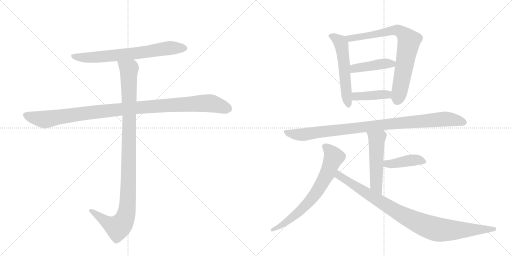
t = 0.00 s
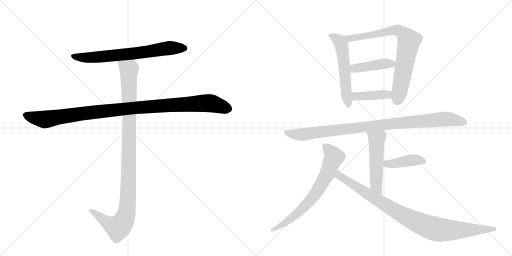
t = 2.00 s
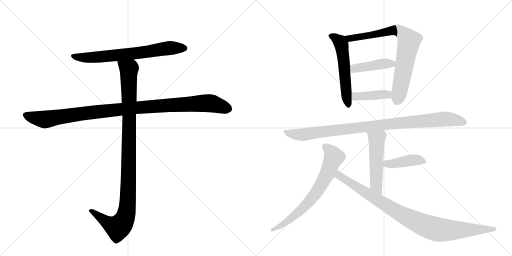
t = 4.00 s
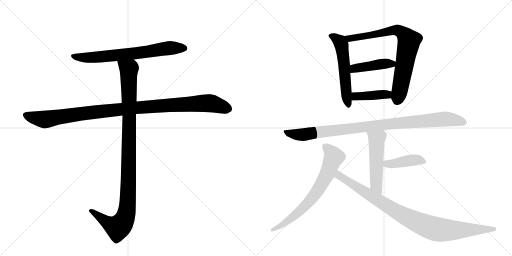
t = 6.00 s
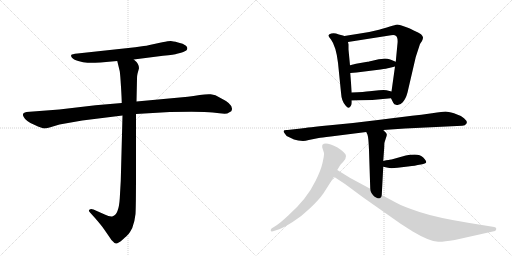
t = 8.00 s
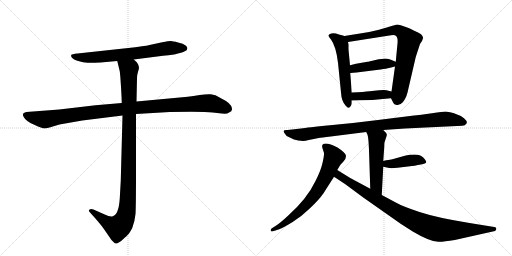
t = 9.99 s

The animated SVG that drew these frames (rendered in a browser with its animation timeline set to each time). Animation: 12 CSS @keyframes rules; one cycle of 9.99 s.

<svg version="1.1" viewBox="0 0 2048 1024" xmlns="http://www.w3.org/2000/svg">
  <g stroke="lightgray" stroke-dasharray="1,1" stroke-width="1" transform="scale(4, 4)">
    <line x1="0" y1="0" x2="256" y2="256"></line>
    <line x1="256" y1="0" x2="0" y2="256"></line>
    <line x1="128" y1="0" x2="128" y2="256"></line>
    <line x1="0" y1="128" x2="256" y2="128"></line>
    <line x1="256" y1="0" x2="512" y2="256"></line>
    <line x1="512" y1="0" x2="256" y2="256"></line>
    <line x1="384" y1="0" x2="384" y2="256"></line>
    <line x1="256" y1="128" x2="512" y2="128"></line>
  </g>
<g transform="scale(1, -1) translate(0, -850)">
   <style type="text/css">
    @keyframes keyframes0 {
      from {
       stroke: black;
       stroke-dashoffset: 705;
       stroke-width: 128;
       }
       70% {
       animation-timing-function: step-end;
       stroke: black;
       stroke-dashoffset: 0;
       stroke-width: 128;
       }
       to {
       stroke: black;
       stroke-width: 1024;
       }
       }
       #make-me-a-hanzi-animation-0 {
         animation: keyframes0 0.823730s both;
         animation-delay: 0.000000s;
         animation-timing-function: linear;
       }
    @keyframes keyframes1 {
      from {
       stroke: black;
       stroke-dashoffset: 1076;
       stroke-width: 128;
       }
       78% {
       animation-timing-function: step-end;
       stroke: black;
       stroke-dashoffset: 0;
       stroke-width: 128;
       }
       to {
       stroke: black;
       stroke-width: 1024;
       }
       }
       #make-me-a-hanzi-animation-1 {
         animation: keyframes1 1.125651s both;
         animation-delay: 0.823730s;
         animation-timing-function: linear;
       }
    @keyframes keyframes2 {
      from {
       stroke: black;
       stroke-dashoffset: 1072;
       stroke-width: 128;
       }
       78% {
       animation-timing-function: step-end;
       stroke: black;
       stroke-dashoffset: 0;
       stroke-width: 128;
       }
       to {
       stroke: black;
       stroke-width: 1024;
       }
       }
       #make-me-a-hanzi-animation-2 {
         animation: keyframes2 1.122396s both;
         animation-delay: 1.949382s;
         animation-timing-function: linear;
       }
    @keyframes keyframes3 {
      from {
       stroke: black;
       stroke-dashoffset: 558;
       stroke-width: 128;
       }
       64% {
       animation-timing-function: step-end;
       stroke: black;
       stroke-dashoffset: 0;
       stroke-width: 128;
       }
       to {
       stroke: black;
       stroke-width: 1024;
       }
       }
       #make-me-a-hanzi-animation-3 {
         animation: keyframes3 0.704102s both;
         animation-delay: 3.071777s;
         animation-timing-function: linear;
       }
    @keyframes keyframes4 {
      from {
       stroke: black;
       stroke-dashoffset: 778;
       stroke-width: 128;
       }
       72% {
       animation-timing-function: step-end;
       stroke: black;
       stroke-dashoffset: 0;
       stroke-width: 128;
       }
       to {
       stroke: black;
       stroke-width: 1024;
       }
       }
       #make-me-a-hanzi-animation-4 {
         animation: keyframes4 0.883138s both;
         animation-delay: 3.775879s;
         animation-timing-function: linear;
       }
    @keyframes keyframes5 {
      from {
       stroke: black;
       stroke-dashoffset: 430;
       stroke-width: 128;
       }
       58% {
       animation-timing-function: step-end;
       stroke: black;
       stroke-dashoffset: 0;
       stroke-width: 128;
       }
       to {
       stroke: black;
       stroke-width: 1024;
       }
       }
       #make-me-a-hanzi-animation-5 {
         animation: keyframes5 0.599935s both;
         animation-delay: 4.659017s;
         animation-timing-function: linear;
       }
    @keyframes keyframes6 {
      from {
       stroke: black;
       stroke-dashoffset: 408;
       stroke-width: 128;
       }
       57% {
       animation-timing-function: step-end;
       stroke: black;
       stroke-dashoffset: 0;
       stroke-width: 128;
       }
       to {
       stroke: black;
       stroke-width: 1024;
       }
       }
       #make-me-a-hanzi-animation-6 {
         animation: keyframes6 0.582031s both;
         animation-delay: 5.258952s;
         animation-timing-function: linear;
       }
    @keyframes keyframes7 {
      from {
       stroke: black;
       stroke-dashoffset: 974;
       stroke-width: 128;
       }
       76% {
       animation-timing-function: step-end;
       stroke: black;
       stroke-dashoffset: 0;
       stroke-width: 128;
       }
       to {
       stroke: black;
       stroke-width: 1024;
       }
       }
       #make-me-a-hanzi-animation-7 {
         animation: keyframes7 1.042643s both;
         animation-delay: 5.840983s;
         animation-timing-function: linear;
       }
    @keyframes keyframes8 {
      from {
       stroke: black;
       stroke-dashoffset: 521;
       stroke-width: 128;
       }
       63% {
       animation-timing-function: step-end;
       stroke: black;
       stroke-dashoffset: 0;
       stroke-width: 128;
       }
       to {
       stroke: black;
       stroke-width: 1024;
       }
       }
       #make-me-a-hanzi-animation-8 {
         animation: keyframes8 0.673991s both;
         animation-delay: 6.883626s;
         animation-timing-function: linear;
       }
    @keyframes keyframes9 {
      from {
       stroke: black;
       stroke-dashoffset: 418;
       stroke-width: 128;
       }
       58% {
       animation-timing-function: step-end;
       stroke: black;
       stroke-dashoffset: 0;
       stroke-width: 128;
       }
       to {
       stroke: black;
       stroke-width: 1024;
       }
       }
       #make-me-a-hanzi-animation-9 {
         animation: keyframes9 0.590169s both;
         animation-delay: 7.557617s;
         animation-timing-function: linear;
       }
    @keyframes keyframes10 {
      from {
       stroke: black;
       stroke-dashoffset: 707;
       stroke-width: 128;
       }
       70% {
       animation-timing-function: step-end;
       stroke: black;
       stroke-dashoffset: 0;
       stroke-width: 128;
       }
       to {
       stroke: black;
       stroke-width: 1024;
       }
       }
       #make-me-a-hanzi-animation-10 {
         animation: keyframes10 0.825358s both;
         animation-delay: 8.147786s;
         animation-timing-function: linear;
       }
    @keyframes keyframes11 {
      from {
       stroke: black;
       stroke-dashoffset: 947;
       stroke-width: 128;
       }
       76% {
       animation-timing-function: step-end;
       stroke: black;
       stroke-dashoffset: 0;
       stroke-width: 128;
       }
       to {
       stroke: black;
       stroke-width: 1024;
       }
       }
       #make-me-a-hanzi-animation-11 {
         animation: keyframes11 1.020671s both;
         animation-delay: 8.973145s;
         animation-timing-function: linear;
       }
</style>
<path d="M 535 612 L 652 627 Q 700 632 708 635 L 724 639 Q 732 640 745 648 Q 754 658 744 667 Q 733 676 712 680 Q 691 686 683 686 Q 675 686 649 681 L 598 670 Q 585 667 575 666 L 541 661 L 310 636 Q 287 634 285 630 Q 283 625 288 619 Q 293 612 313 606 Q 333 599 350 599 Q 367 598 402 600 L 469 606 L 535 612 Z" fill="lightgray"></path> 
<path d="M 487 438 L 382 429 L 237 412 L 106 402 Q 85 398 95 382 Q 103 365 137 351 Q 170 336 177 336 Q 184 336 198 340 L 238 352 L 329 368 L 490 388 L 544 394 L 679 402 Q 812 405 851 400 Q 890 394 909 396 L 925 405 Q 940 430 882 458 Q 861 472 843 473 Q 824 474 799 470 Q 773 465 751 463 L 546 444 L 487 438 Z" fill="lightgray"></path> 
<path d="M 469 606 L 479 565 Q 481 552 484 503 Q 487 453 487 438 L 490 388 L 483 126 L 479 56 Q 475 -8 451 -15 Q 440 -18 419 -8 L 374 12 Q 363 16 359 12 Q 351 9 361 -1 L 380 -22 Q 407 -53 417 -68 L 439 -100 Q 446 -112 452 -116 Q 458 -123 464 -124 Q 470 -126 490 -109 Q 509 -92 515 -85 Q 520 -79 529 -62 Q 539 -36 542 -6 Q 544 24 544 164 L 544 394 L 546 444 L 548 536 Q 548 547 550 555 L 556 577 Q 556 596 535 612 C 515 635 462 635 469 606 Z" fill="lightgray"></path> 
<path d="M 1378 706 L 1368 709 Q 1355 712 1344 716 Q 1334 719 1325 716 Q 1316 713 1314 709 Q 1312 705 1324 692 Q 1344 665 1352 599 L 1364 480 Q 1366 444 1383 427 Q 1395 411 1403 426 Q 1407 432 1407 438 L 1407 448 L 1407 480 L 1401 558 L 1400 589 L 1394 652 L 1394 672 L 1392 682 C 1388 703 1388 703 1378 706 Z" fill="lightgray"></path> 
<path d="M 1564 457 L 1573 439 Q 1575 431 1587 430 Q 1600 428 1611 441 Q 1623 454 1630 480 L 1663 622 L 1680 674 L 1688 686 Q 1692 692 1692 701 Q 1690 708 1684 713 Q 1675 720 1655 728 Q 1638 737 1626 741 L 1606 748 Q 1591 752 1589 752 Q 1587 752 1516 731 Q 1470 719 1434 715 Q 1399 710 1378 706 C 1348 701 1362 677 1392 682 L 1564 709 Q 1579 711 1583 707 Q 1594 700 1589 666 L 1583 603 L 1580 584 L 1566 484 C 1563 460 1563 460 1564 457 Z" fill="lightgray"></path> 
<path d="M 1583 603 L 1561 612 Q 1550 616 1540 616 Q 1530 616 1502 610 Q 1474 603 1470 603 L 1424 595 L 1400 589 C 1371 582 1371 556 1401 558 L 1426 560 L 1522 572 Q 1548 576 1556 578 L 1580 584 C 1609 591 1611 592 1583 603 Z" fill="lightgray"></path> 
<path d="M 1489 450 L 1564 457 C 1594 460 1595 477 1566 484 L 1546 489 Q 1538 491 1516 489 L 1478 485 Q 1458 482 1407 480 C 1377 479 1377 447 1407 448 L 1438 449 L 1489 450 Z" fill="lightgray"></path> 
<path d="M 1620 336 L 1849 347 Q 1861 347 1866 356 Q 1871 364 1856 377 Q 1841 389 1816 397 Q 1791 404 1782 404 Q 1773 404 1728 397 Q 1683 390 1648 387 L 1512 370 Q 1412 357 1320 349 Q 1229 340 1204 336 L 1150 330 Q 1126 331 1139 316 Q 1143 307 1155 302 L 1176 292 L 1193 288 L 1212 286 Q 1222 286 1235 290 L 1275 298 Q 1284 300 1323 304 L 1465 322 L 1533 330 L 1620 336 Z" fill="lightgray"></path> 
<path d="M 1465 322 L 1470 311 Q 1474 300 1476 250 L 1481 95 C 1482 65 1525 40 1527 70 L 1533 183 L 1533 206 L 1537 262 Q 1537 278 1538 280 L 1544 299 Q 1548 307 1547 313 Q 1546 318 1533 330 C 1512 351 1453 349 1465 322 Z" fill="lightgray"></path> 
<path d="M 1533 183 L 1552 179 Q 1562 176 1590 179 L 1632 184 Q 1666 188 1671 190 L 1689 193 Q 1705 196 1705 202 Q 1705 207 1693 220 Q 1681 232 1659 232 Q 1638 232 1623 228 L 1566 212 Q 1562 213 1533 206 C 1504 199 1504 189 1533 183 Z" fill="lightgray"></path> 
<path d="M 1349 170 L 1361 190 Q 1362 192 1373 203 Q 1384 213 1384 226 Q 1384 238 1350 260 Q 1303 284 1290 271 Q 1288 269 1289 260 L 1296 238 Q 1297 229 1290 198 Q 1283 167 1262 126 Q 1228 55 1153 -12 Q 1123 -40 1105 -52 L 1086 -64 Q 1082 -69 1083 -73 Q 1084 -77 1092 -75 L 1117 -67 Q 1133 -61 1169 -39 Q 1205 -17 1240 17 Q 1276 51 1294 77 L 1336 143 L 1349 170 Z" fill="lightgray"></path> 
<path d="M 1481 95 L 1401 138 L 1349 170 C 1323 186 1311 160 1336 143 L 1380 114 L 1453 60 L 1604 -46 L 1651 -76 Q 1716 -115 1753 -117 Q 1771 -118 1819 -110 L 1980 -74 Q 1984 -72 1985 -66 Q 1987 -60 1977 -58 L 1878 -42 Q 1748 -21 1678 2 Q 1609 25 1583 40 L 1527 70 L 1481 95 Z" fill="lightgray"></path> 
      <clipPath id="make-me-a-hanzi-clip-0">
      <path d="M 535 612 L 652 627 Q 700 632 708 635 L 724 639 Q 732 640 745 648 Q 754 658 744 667 Q 733 676 712 680 Q 691 686 683 686 Q 675 686 649 681 L 598 670 Q 585 667 575 666 L 541 661 L 310 636 Q 287 634 285 630 Q 283 625 288 619 Q 293 612 313 606 Q 333 599 350 599 Q 367 598 402 600 L 469 606 L 535 612 Z" fill="lightgray"></path>
      </clipPath>
      <path clip-path="url(#make-me-a-hanzi-clip-0)" d="M 291 626 L 365 620 L 569 640 L 685 659 L 737 657 " fill="none" id="make-me-a-hanzi-animation-0" stroke-dasharray="577 1154" stroke-linecap="round"></path>

      <clipPath id="make-me-a-hanzi-clip-1">
      <path d="M 487 438 L 382 429 L 237 412 L 106 402 Q 85 398 95 382 Q 103 365 137 351 Q 170 336 177 336 Q 184 336 198 340 L 238 352 L 329 368 L 490 388 L 544 394 L 679 402 Q 812 405 851 400 Q 890 394 909 396 L 925 405 Q 940 430 882 458 Q 861 472 843 473 Q 824 474 799 470 Q 773 465 751 463 L 546 444 L 487 438 Z" fill="lightgray"></path>
      </clipPath>
      <path clip-path="url(#make-me-a-hanzi-clip-1)" d="M 104 390 L 184 372 L 526 418 L 825 438 L 849 436 L 915 414 " fill="none" id="make-me-a-hanzi-animation-1" stroke-dasharray="948 1896" stroke-linecap="round"></path>

      <clipPath id="make-me-a-hanzi-clip-2">
      <path d="M 469 606 L 479 565 Q 481 552 484 503 Q 487 453 487 438 L 490 388 L 483 126 L 479 56 Q 475 -8 451 -15 Q 440 -18 419 -8 L 374 12 Q 363 16 359 12 Q 351 9 361 -1 L 380 -22 Q 407 -53 417 -68 L 439 -100 Q 446 -112 452 -116 Q 458 -123 464 -124 Q 470 -126 490 -109 Q 509 -92 515 -85 Q 520 -79 529 -62 Q 539 -36 542 -6 Q 544 24 544 164 L 544 394 L 546 444 L 548 536 Q 548 547 550 555 L 556 577 Q 556 596 535 612 C 515 635 462 635 469 606 Z" fill="lightgray"></path>
      </clipPath>
      <path clip-path="url(#make-me-a-hanzi-clip-2)" d="M 476 601 L 516 570 L 515 128 L 506 -1 L 496 -31 L 471 -60 L 427 -39 L 367 7 " fill="none" id="make-me-a-hanzi-animation-2" stroke-dasharray="944 1888" stroke-linecap="round"></path>

      <clipPath id="make-me-a-hanzi-clip-3">
      <path d="M 1378 706 L 1368 709 Q 1355 712 1344 716 Q 1334 719 1325 716 Q 1316 713 1314 709 Q 1312 705 1324 692 Q 1344 665 1352 599 L 1364 480 Q 1366 444 1383 427 Q 1395 411 1403 426 Q 1407 432 1407 438 L 1407 448 L 1407 480 L 1401 558 L 1400 589 L 1394 652 L 1394 672 L 1392 682 C 1388 703 1388 703 1378 706 Z" fill="lightgray"></path>
      </clipPath>
      <path clip-path="url(#make-me-a-hanzi-clip-3)" d="M 1323 708 L 1356 687 L 1366 672 L 1393 429 " fill="none" id="make-me-a-hanzi-animation-3" stroke-dasharray="430 860" stroke-linecap="round"></path>

      <clipPath id="make-me-a-hanzi-clip-4">
      <path d="M 1564 457 L 1573 439 Q 1575 431 1587 430 Q 1600 428 1611 441 Q 1623 454 1630 480 L 1663 622 L 1680 674 L 1688 686 Q 1692 692 1692 701 Q 1690 708 1684 713 Q 1675 720 1655 728 Q 1638 737 1626 741 L 1606 748 Q 1591 752 1589 752 Q 1587 752 1516 731 Q 1470 719 1434 715 Q 1399 710 1378 706 C 1348 701 1362 677 1392 682 L 1564 709 Q 1579 711 1583 707 Q 1594 700 1589 666 L 1583 603 L 1580 584 L 1566 484 C 1563 460 1563 460 1564 457 Z" fill="lightgray"></path>
      </clipPath>
      <path clip-path="url(#make-me-a-hanzi-clip-4)" d="M 1385 702 L 1399 696 L 1445 702 L 1574 729 L 1595 727 L 1621 708 L 1636 686 L 1601 494 L 1586 443 " fill="none" id="make-me-a-hanzi-animation-4" stroke-dasharray="650 1300" stroke-linecap="round"></path>

      <clipPath id="make-me-a-hanzi-clip-5">
      <path d="M 1583 603 L 1561 612 Q 1550 616 1540 616 Q 1530 616 1502 610 Q 1474 603 1470 603 L 1424 595 L 1400 589 C 1371 582 1371 556 1401 558 L 1426 560 L 1522 572 Q 1548 576 1556 578 L 1580 584 C 1609 591 1611 592 1583 603 Z" fill="lightgray"></path>
      </clipPath>
      <path clip-path="url(#make-me-a-hanzi-clip-5)" d="M 1407 566 L 1418 576 L 1435 580 L 1575 599 " fill="none" id="make-me-a-hanzi-animation-5" stroke-dasharray="302 604" stroke-linecap="round"></path>

      <clipPath id="make-me-a-hanzi-clip-6">
      <path d="M 1489 450 L 1564 457 C 1594 460 1595 477 1566 484 L 1546 489 Q 1538 491 1516 489 L 1478 485 Q 1458 482 1407 480 C 1377 479 1377 447 1407 448 L 1438 449 L 1489 450 Z" fill="lightgray"></path>
      </clipPath>
      <path clip-path="url(#make-me-a-hanzi-clip-6)" d="M 1415 453 L 1422 464 L 1547 472 L 1559 478 " fill="none" id="make-me-a-hanzi-animation-6" stroke-dasharray="280 560" stroke-linecap="round"></path>

      <clipPath id="make-me-a-hanzi-clip-7">
      <path d="M 1620 336 L 1849 347 Q 1861 347 1866 356 Q 1871 364 1856 377 Q 1841 389 1816 397 Q 1791 404 1782 404 Q 1773 404 1728 397 Q 1683 390 1648 387 L 1512 370 Q 1412 357 1320 349 Q 1229 340 1204 336 L 1150 330 Q 1126 331 1139 316 Q 1143 307 1155 302 L 1176 292 L 1193 288 L 1212 286 Q 1222 286 1235 290 L 1275 298 Q 1284 300 1323 304 L 1465 322 L 1533 330 L 1620 336 Z" fill="lightgray"></path>
      </clipPath>
      <path clip-path="url(#make-me-a-hanzi-clip-7)" d="M 1144 324 L 1167 314 L 1210 311 L 1507 349 L 1783 374 L 1855 361 " fill="none" id="make-me-a-hanzi-animation-7" stroke-dasharray="846 1692" stroke-linecap="round"></path>

      <clipPath id="make-me-a-hanzi-clip-8">
      <path d="M 1465 322 L 1470 311 Q 1474 300 1476 250 L 1481 95 C 1482 65 1525 40 1527 70 L 1533 183 L 1533 206 L 1537 262 Q 1537 278 1538 280 L 1544 299 Q 1548 307 1547 313 Q 1546 318 1533 330 C 1512 351 1453 349 1465 322 Z" fill="lightgray"></path>
      </clipPath>
      <path clip-path="url(#make-me-a-hanzi-clip-8)" d="M 1472 319 L 1507 293 L 1505 110 L 1524 77 " fill="none" id="make-me-a-hanzi-animation-8" stroke-dasharray="393 786" stroke-linecap="round"></path>

      <clipPath id="make-me-a-hanzi-clip-9">
      <path d="M 1533 183 L 1552 179 Q 1562 176 1590 179 L 1632 184 Q 1666 188 1671 190 L 1689 193 Q 1705 196 1705 202 Q 1705 207 1693 220 Q 1681 232 1659 232 Q 1638 232 1623 228 L 1566 212 Q 1562 213 1533 206 C 1504 199 1504 189 1533 183 Z" fill="lightgray"></path>
      </clipPath>
      <path clip-path="url(#make-me-a-hanzi-clip-9)" d="M 1539 189 L 1548 195 L 1653 210 L 1698 203 " fill="none" id="make-me-a-hanzi-animation-9" stroke-dasharray="290 580" stroke-linecap="round"></path>

      <clipPath id="make-me-a-hanzi-clip-10">
      <path d="M 1349 170 L 1361 190 Q 1362 192 1373 203 Q 1384 213 1384 226 Q 1384 238 1350 260 Q 1303 284 1290 271 Q 1288 269 1289 260 L 1296 238 Q 1297 229 1290 198 Q 1283 167 1262 126 Q 1228 55 1153 -12 Q 1123 -40 1105 -52 L 1086 -64 Q 1082 -69 1083 -73 Q 1084 -77 1092 -75 L 1117 -67 Q 1133 -61 1169 -39 Q 1205 -17 1240 17 Q 1276 51 1294 77 L 1336 143 L 1349 170 Z" fill="lightgray"></path>
      </clipPath>
      <path clip-path="url(#make-me-a-hanzi-clip-10)" d="M 1298 265 L 1327 238 L 1335 222 L 1307 152 L 1277 97 L 1231 37 L 1178 -14 L 1088 -70 " fill="none" id="make-me-a-hanzi-animation-10" stroke-dasharray="579 1158" stroke-linecap="round"></path>

      <clipPath id="make-me-a-hanzi-clip-11">
      <path d="M 1481 95 L 1401 138 L 1349 170 C 1323 186 1311 160 1336 143 L 1380 114 L 1453 60 L 1604 -46 L 1651 -76 Q 1716 -115 1753 -117 Q 1771 -118 1819 -110 L 1980 -74 Q 1984 -72 1985 -66 Q 1987 -60 1977 -58 L 1878 -42 Q 1748 -21 1678 2 Q 1609 25 1583 40 L 1527 70 L 1481 95 Z" fill="lightgray"></path>
      </clipPath>
      <path clip-path="url(#make-me-a-hanzi-clip-11)" d="M 1352 160 L 1355 148 L 1590 1 L 1713 -57 L 1774 -70 L 1977 -66 " fill="none" id="make-me-a-hanzi-animation-11" stroke-dasharray="819 1638" stroke-linecap="round"></path>

</g>
</svg>
